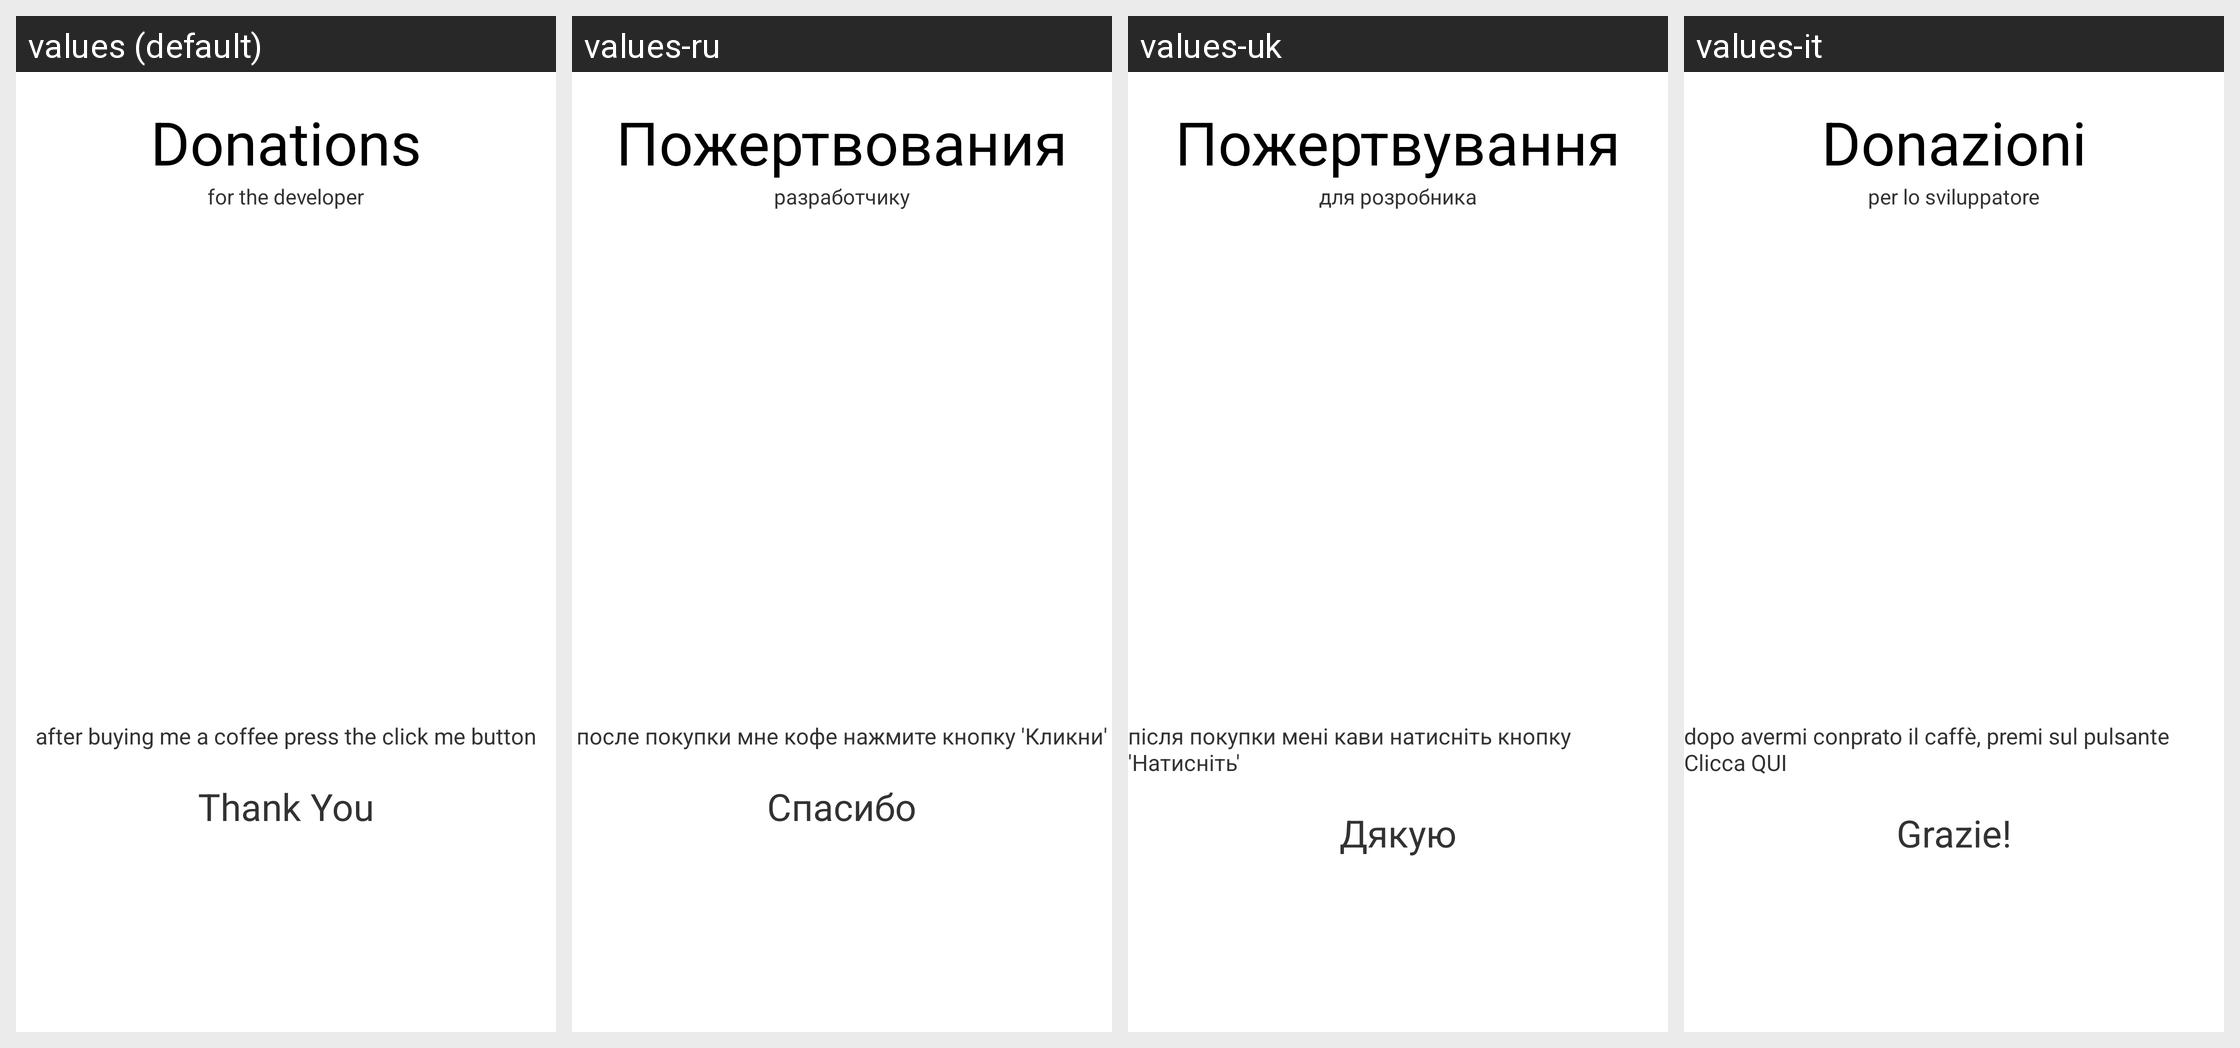

The same Android screen rendered under several of its app's locales, left to right. List the strings drawn on it with the default value and each locale's translation.
Android screen res/layout/inappbillingcoffee.xml rendered under 4 locales, left to right: values (default), values-ru, values-uk, values-it. Device: Nexus 5 (rendered at 1080×1920; each locale shown at half size, 540×960, under a caption strip naming it); theme LightTheme.
Strings drawn on this screen, with the default value and each locale's value (text and hints the layout hard-codes, and strings that could not be matched under every locale, appear in the picture but are not listed):

donations
  values: Donations
  values-ru: Пожертвования
  values-uk: Пожертвування
  values-it: Donazioni

forthedev
  values: for the developer
  values-ru: разработчику
  values-uk: для розробника
  values-it: per lo sviluppatore

afterpurchase
  values: after buying me a coffee press the click me button
  values-ru: после покупки мне кофе нажмите кнопку 'Кликни'
  values-uk: після покупки мені кави натисніть кнопку 'Натисніть'
  values-it: dopo avermi conprato il caffè, premi sul pulsante Clicca QUI

thankyou
  values: Thank You
  values-ru: Спасибо
  values-uk: Дякую
  values-it: Grazie!
